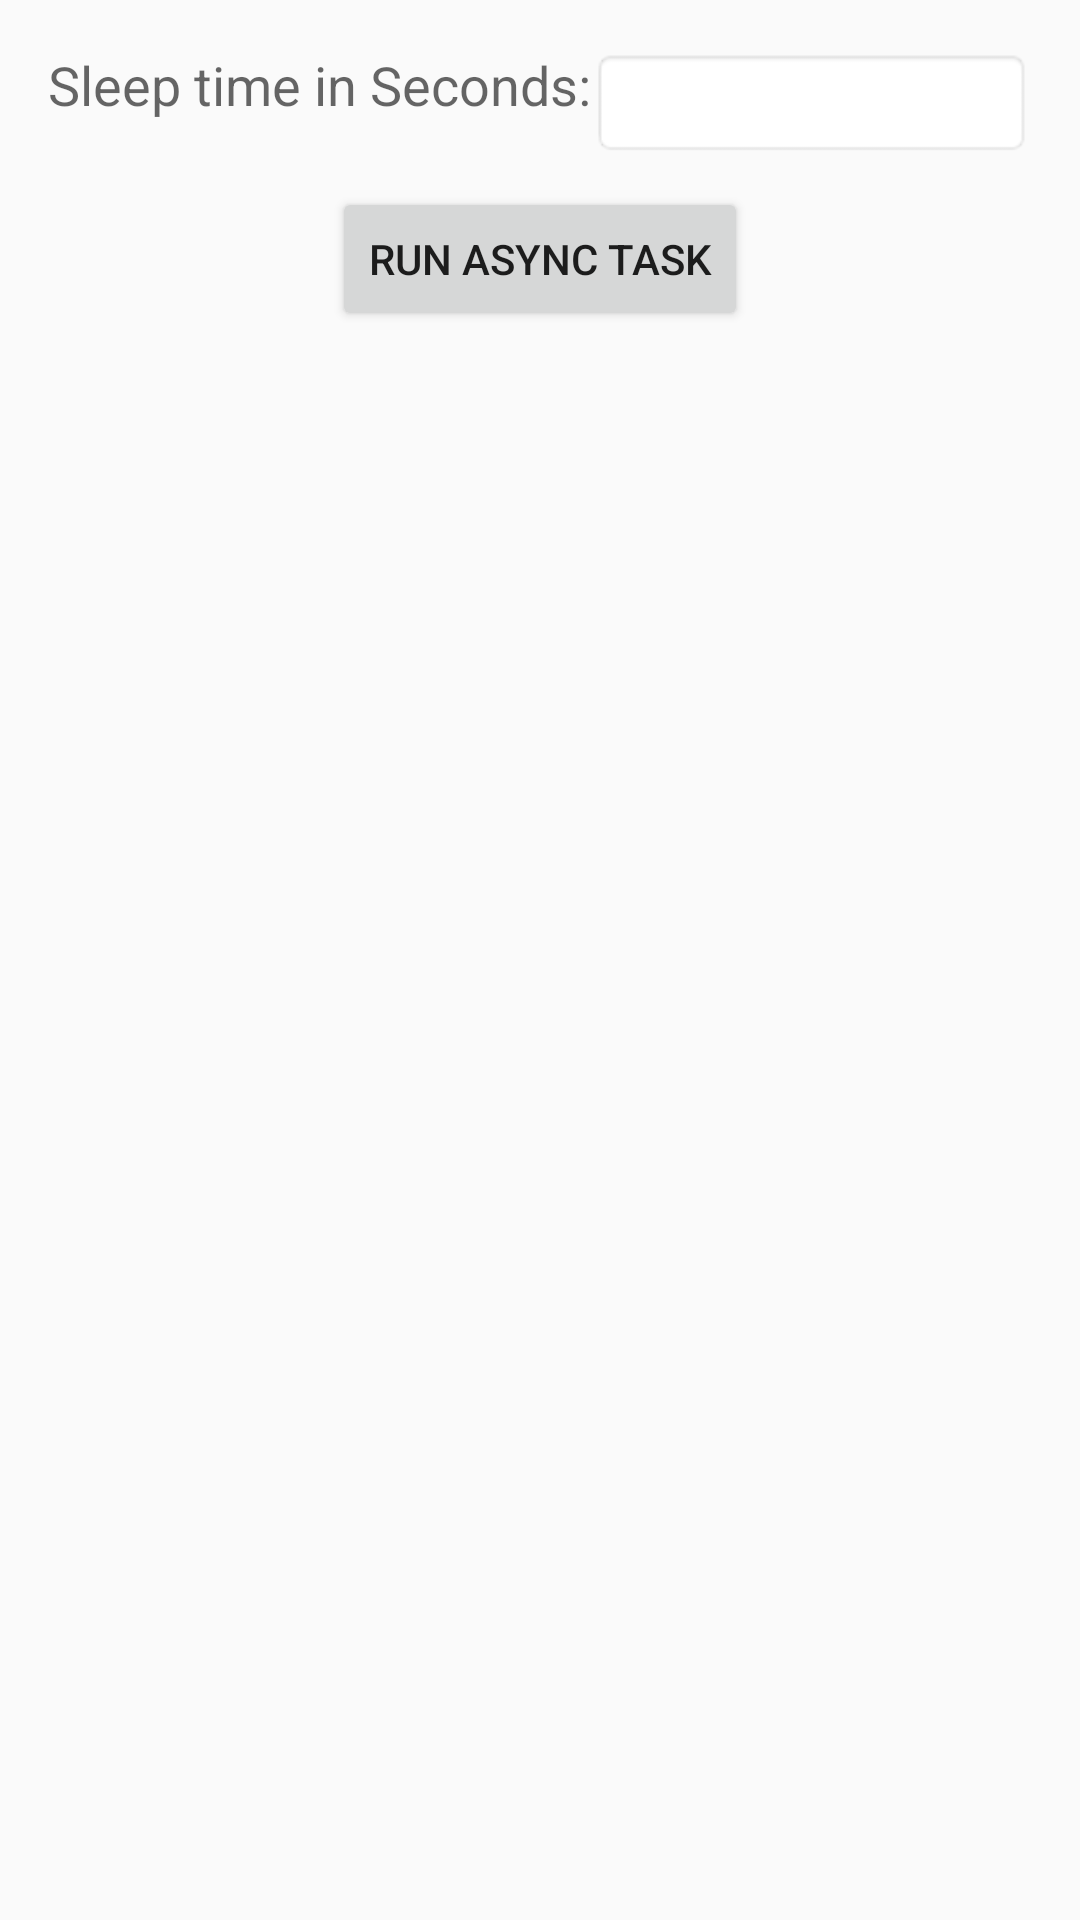

This screen was rendered from an Android layout file. Write that file and the resources it references.
<!-- AndroidManifest.xml: application theme AppTheme -->
<!-- res/layout/activity_async_task.xml -->
<?xml version="1.0" encoding="utf-8"?>
<RelativeLayout xmlns:android="http://schemas.android.com/apk/res/android"
    xmlns:tools="http://schemas.android.com/tools"
    android:layout_width="match_parent"
    android:layout_height="match_parent"
    tools:context=".MainActivity"
    android:padding="16dp">

    <TextView
        android:id="@+id/tv_time"
        android:layout_width="wrap_content"
        android:layout_height="wrap_content"
        android:textAppearance="@style/TextAppearance.AppCompat.Medium"
        android:layout_alignParentLeft="true"
        android:text="Sleep time in Seconds:"/>

    <EditText
        android:id="@+id/et_time"
        android:layout_width="150dp"
        android:layout_height="wrap_content"
        android:background="@android:drawable/editbox_background"
        android:layout_toRightOf="@id/tv_time"
        android:layout_alignTop="@id/tv_time"
        android:inputType="number"/>
    <Button
        android:id="@+id/btn_run"
        android:layout_width="wrap_content"
        android:layout_height="wrap_content"
        android:text="Run Async task"
        android:layout_below="@+id/et_time"
        android:layout_centerHorizontal="true"
        android:layout_marginTop="10dp"/>
    <TextView
        android:id="@+id/tv_result"
        android:layout_width="wrap_content"
        android:layout_height="wrap_content"
        android:textSize="10pt"
        android:layout_below="@+id/btn_run"
        android:layout_centerHorizontal="true" />
</RelativeLayout>
<!-- resources referenced by this layout -->
<resources>
  <style name="AppTheme" parent="Theme.AppCompat.Light.DarkActionBar">
          
          <item name="colorPrimary">@color/colorPrimary</item>
          <item name="colorPrimaryDark">@color/colorPrimaryDark</item>
          <item name="colorAccent">@color/colorAccent</item>
      </style>
  <!-- not gathered from this repository: default colours our renderer supplied (Android Studio template values) -->
  <color name="colorPrimary">#FF6200EE</color>
  <color name="colorPrimaryDark">#FF3700B3</color>
  <color name="colorAccent">#FF03DAC5</color>
</resources>
